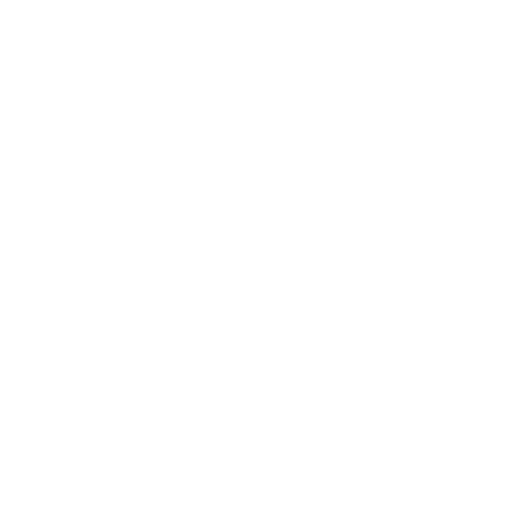
t = 0.00 s
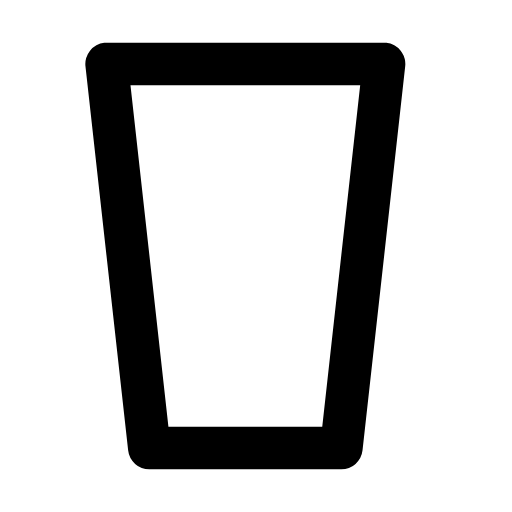
t = 0.60 s
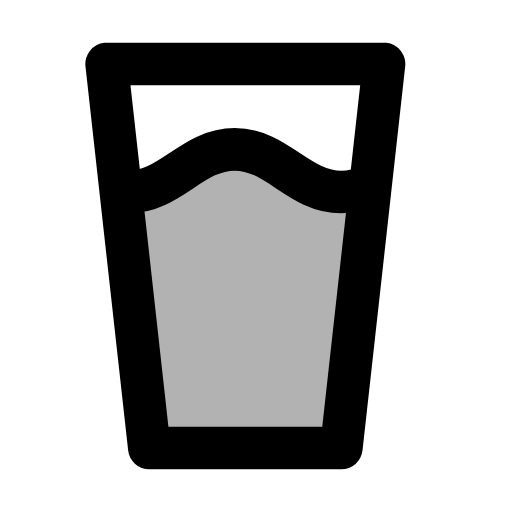
t = 0.90 s
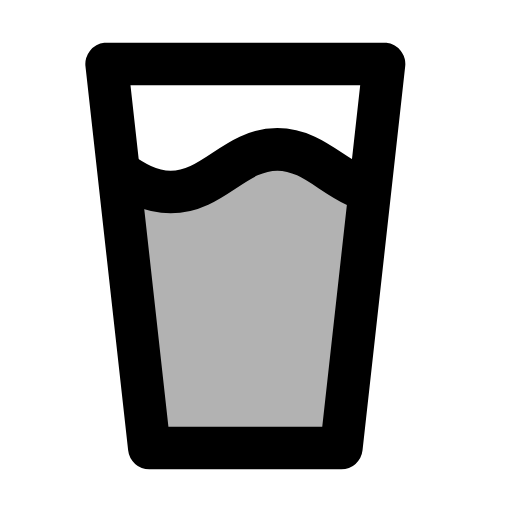
t = 1.50 s
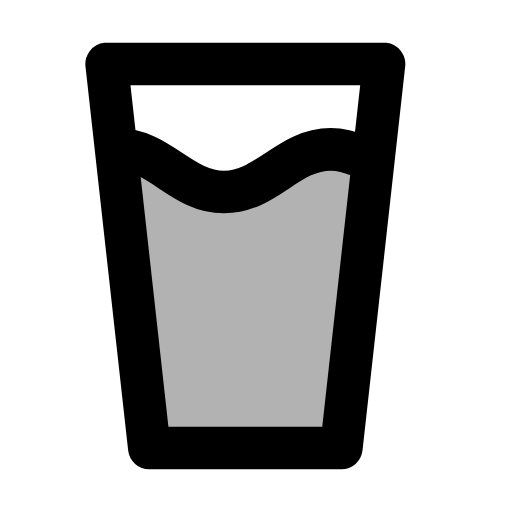
t = 2.25 s
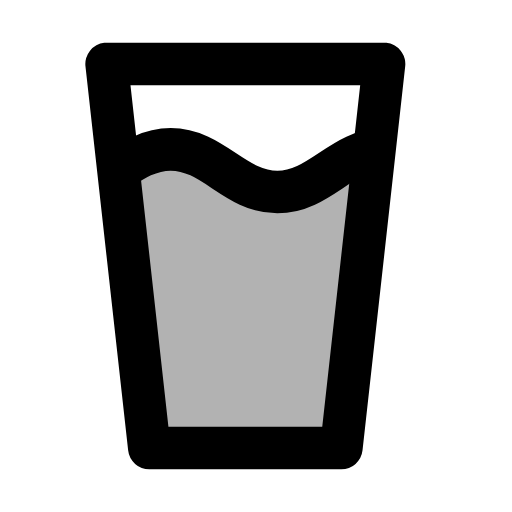
t = 3.00 s

The animated SVG that drew these frames (rendered in a browser with its animation timeline set to each time). Animation: 5 SMIL elements (animate=3,animateTransform=2); one cycle of 3.00 s, repeats indefinitely.

<svg xmlns="http://www.w3.org/2000/svg" width="24" height="24" viewBox="0 0 24 24"><defs><mask id="SVGD6xQNbIZ"><path fill="none" stroke="#fff" stroke-linecap="round" stroke-linejoin="round" stroke-width="2" d="M18 23c-2 0 -3 2 -5 2c-2 0 -3 -2 -5 -2c-2 0 -3 2 -5 2c-2 0 -3 -2 -5 -2c-2 0 -3 2 -5 2"><animateTransform attributeName="transform" dur="3s" repeatCount="indefinite" type="translate" values="0;10"/><animate fill="freeze" attributeName="d" begin="0.6s" dur="0.3s" to="M18 7c-2 0 -3 2 -5 2c-2 0 -3 -2 -5 -2c-2 0 -3 2 -5 2c-2 0 -3 -2 -5 -2c-2 0 -3 2 -5 2"/></path><path fill="#fff" fill-opacity=".3" d="M18 23c-2 0 -3 2 -5 2c-2 0 -3 -2 -5 -2c-2 0 -3 2 -5 2c-2 0 -3 -2 -5 -2c-2 0 -3 2 -5 2v15h25Z"><animateTransform attributeName="transform" dur="3s" repeatCount="indefinite" type="translate" values="0;10"/><animate fill="freeze" attributeName="d" begin="0.6s" dur="0.3s" to="M18 7c-2 0 -3 2 -5 2c-2 0 -3 -2 -5 -2c-2 0 -3 2 -5 2c-2 0 -3 -2 -5 -2c-2 0 -3 2 -5 2v15h25Z"/></path><path d="M18 3l-2 18h-9l-2 -18h-5v21h24v-20Z"/></mask></defs><path fill="currentColor" d="M0 0h24v24H0z" mask="url(#SVGD6xQNbIZ)"/><path fill="none" stroke="currentColor" stroke-dasharray="62" stroke-linecap="round" stroke-linejoin="round" stroke-width="2" d="M18 3l-2 18h-9l-2 -18Z"><animate fill="freeze" attributeName="stroke-dashoffset" dur="0.6s" values="62;0"/></path></svg>
